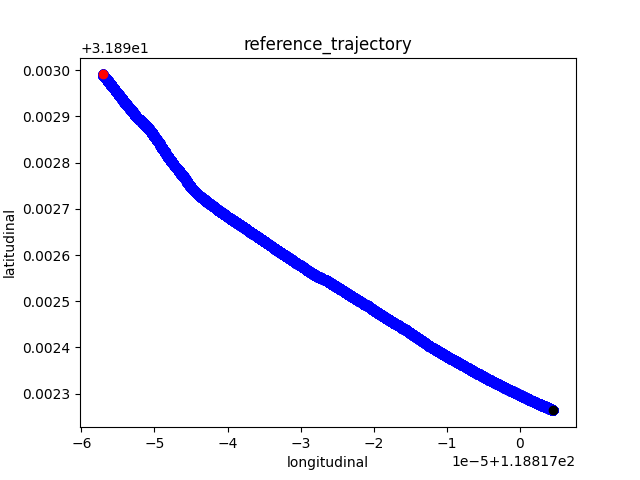

Values plotted in this chart, from the file beside it:
118.8170046, 31.8922639, -7.382358000000011, 0.0
118.8, 31.89, -7.382, 0.007216
118.8, 31.89, -7.382, 0.007216
118.8, 31.89, -7.382, 0.007216
118.8, 31.89, -7.382, 0.007216
118.8, 31.89, -7.382, 0.007216
118.8, 31.89, -7.382, 0.007216
118.8, 31.89, -7.382, 0.007216
118.8, 31.89, -7.382, 0.007216
118.8, 31.89, -7.382, 0.007216
118.8, 31.89, -7.382, 0.007216
118.8, 31.89, -7.382, 0.007216
118.8, 31.89, -7.382, 0.007216
118.8, 31.89, -7.382, 0.007216
118.8, 31.89, -7.382, 0.007216
118.8, 31.89, -7.382, 0.007216
118.8, 31.89, -7.382, 0.007216
118.8, 31.89, -7.382, 0.007216
118.8, 31.89, -7.382, 0.007216
118.8, 31.89, -7.382, 0.007216
118.8, 31.89, -7.382, 0.007216
118.8, 31.89, -7.382, 0.007216
118.8, 31.89, -7.382, 0.007216
118.8, 31.89, -7.382, 0.007216
118.8, 31.89, -7.382, 0.007216
118.8, 31.89, -7.382, 0.007216
118.8, 31.89, -7.382, 0.007216
118.8, 31.89, -7.382, 0.007216
118.8, 31.89, -7.382, 0.007216
118.8, 31.89, -7.382, 0.007216
118.8, 31.89, -7.382, 0.007216
118.8, 31.89, -7.382, 0.007216
118.8, 31.89, -7.382, 0.007216
118.8, 31.89, -7.382, 0.007216
118.8, 31.89, -7.382, 0.007216
118.8, 31.89, -7.382, 0.007216
118.8, 31.89, -7.382, 0.007216
118.8, 31.89, -7.382, 0.007216
118.8, 31.89, -7.382, 0.007216
118.8, 31.89, -7.382, 0.007216
118.8, 31.89, -7.382, 0.007216
118.8, 31.89, -7.382, 0.007216
118.8, 31.89, -7.382, 0.007216
118.8, 31.89, -7.382, 0.007216
118.8, 31.89, -7.382, 0.007216
118.8, 31.89, -7.382, 0.007216
118.8, 31.89, -7.382, 0.007216
118.8, 31.89, -7.382, 0.007216
118.8, 31.89, -7.382, 0.007216
118.8, 31.89, -7.382, 0.007216
118.8, 31.89, -7.382, 0.007216
118.8, 31.89, -7.382, 0.007216
118.8, 31.89, -7.382, 0.007216
118.8, 31.89, -7.382, 0.007216
118.8, 31.89, -7.382, 0.007216
118.8, 31.89, -7.382, 0.007216
118.8, 31.89, -7.382, 0.007216
118.8, 31.89, -7.382, 0.007216
118.8, 31.89, -7.382, 0.007216
118.8, 31.89, -7.382, 0.007216
118.8, 31.89, -7.382, 0.007216
... 41,099 more rows
